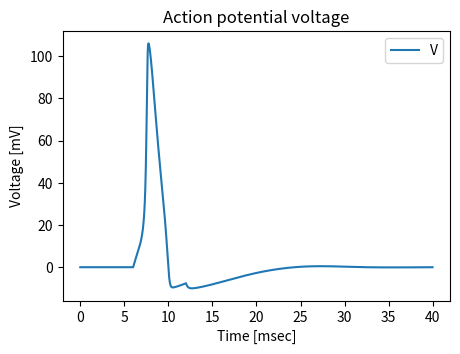
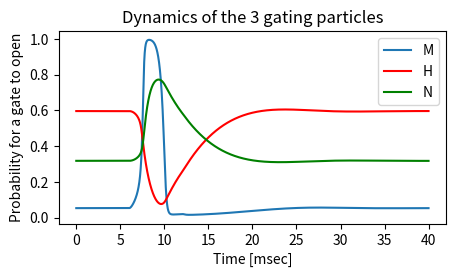

The script that saved these images, in order:
import numpy as np
import math
import matplotlib.pyplot as plt
from scipy.integrate import ode



def HH(i_inj, time_tot, rest_potential=0):

    # constants
    g_k = 36  # [mS/cm^2]
    g_Na = 120  # [mS/cm^2]
    g_l = 0.3  # [mS/cm^2]
    E_k = rest_potential - 12  # [mV]
    E_Na = rest_potential + 115  # [mV]
    E_l = rest_potential + 10.613  # [mV]
    Cm = 1  # [microF/cm^2]

    # # @@@@@@@@@@@@@@@@@@@@@@@@@@@@@@@@@@@@@@@@@@@@@@@@@@@@@@@@@@@@@@@@@@@@@@@@
    # # new constants
    # g_k = 0.36  # [mS/cm^2]
    # g_Na = 1.2  # [mS/cm^2]
    # g_l = 0.003  # [mS/cm^2]
    # E_k = - 72.14  # [mV]
    # E_Na = 55.17  # [mV]
    # E_l = - 49.42  # [mV]
    # Cm = 0.01  # [microF/cm^2]

    # # @@@@@@@@@@@@@@@@@@@@@@@@@@@@@@@@@@@@@@@@@@@@@@@@@@@@@@@@@@@@@@@@@@@@@@@@

    # E_k = - 77  # [mV]
    # E_Na = 50  # [mV]
    # E_l = - 54.402  # [mV]

    #  determine the percent (from the total time) that there is a step current
    step_start_percent = 15
    step_stop_percent = 30

    DeltaT = 0.01  # using Euler Method
    samples = math.ceil(time_tot / DeltaT)  # [mS] ,an integer. will be useful to init the variables

    # init variables
    time = np.arange(0, samples) * DeltaT  # the time axis of the simulation
    V = np.zeros(samples)  # the voltage of neuron
    M = np.zeros(samples)  # activation variable for Na current
    H = np.zeros(samples)  # inactivation variable for Na current
    N = np.zeros(samples)  # activation variable for K current

    current_inj = np.zeros(samples)
    np.put(current_inj, np.arange(samples * (step_start_percent / 100),
                                  samples * (step_stop_percent / 100), 1, dtype=int), i_inj)

    V[0] = rest_potential
    M[0] = alphaM(V[0]) / (alphaM(V[0]) + betaM(V[0]))
    H[0] = alphaH(V[0]) / (alphaH(V[0]) + betaH(V[0]))
    N[0] = alphaN(V[0]) / (alphaN(V[0]) + betaN(V[0]))

    # according to Euler Method we update the variables
    for i in range(0, samples - 1):
        i_k = g_k*(V[i] - E_k)
        i_Na = g_Na*(V[i] - E_Na)
        i_l = g_l*(V[i] - E_l)

        dvdt = (current_inj[i] - i_Na*(M[i]**3)*H[i] - i_k*(N[i]**4) - i_l)/Cm

        V[i+1] = V[i] + dvdt*DeltaT

        # now we can place the voltage in the equations of the variables
        M[i+1] = M[i] + DeltaT*(alphaM(V[i])*(1-M[i]) - betaM(V[i])*M[i])
        H[i+1] = H[i] + DeltaT*(alphaH(V[i])*(1-H[i]) - betaH(V[i])*H[i])
        N[i+1] = N[i] + DeltaT*(alphaN(V[i])*(1-N[i]) - betaN(V[i])*N[i])

    return V, M, H, N, time

#     # Create an ODE solver using 4th-order Runge-Kutta
#     solver = ode(model_derivatives)
#     solver.set_initial_value([V[0], M[0], H[0], N[0]], 0)

#     # Simulate the HH model
#     for i in range(0, samples - 1):
#         solver.set_f_params(current_inj[i], Cm, g_k, E_k, g_Na, E_Na, g_l, E_l)
#         solver.integrate(solver.t + DeltaT)
#         V[i], M[i], H[i], N[i] = solver.y

#     return V, M, H, N, time


# def model_derivatives(t, y, i_inj, Cm, g_k, E_k, g_Na, E_Na, g_l, E_l):
#     V, M, H, N = y
#     # Calculate derivatives for the gating variables and V based on the HH equations
#     dVdt = (1 / Cm) * (i_inj - g_k * (N**4) * (V - E_k) - g_Na * (M**3) * H * (V - E_Na) - g_l * (V - E_l))
#     dMdt = alphaM(V) * (1 - M) - betaM(V) * M
#     dHdt = alphaH(V) * (1 - H) - betaH(V) * H
#     dNdt = alphaN(V) * (1 - N) - betaN(V) * N
#     return [dVdt, dMdt, dHdt, dNdt]

# M[i+1] = M[i] + DeltaT*(alphaM(V[i])*(1-M[i]) - betaM(V[i])*M[i])

# alpha & beta functions
def alphaN(v):
    return (10 - v)/(100*(np.exp((10 - v)/10) - 1))


def betaN(v):
    return 0.125*np.exp((-v)/80)


def alphaM(v):
    return (25 - v)/(10*(np.exp((25 - v)/10)-1))


def betaM(v):
    return 4*np.exp(-v/18)


def alphaH(v):
    return 0.07*np.exp(-v/20)


def betaH(v):
    return 1/(1+np.exp((30-v)/10))


# # @@@@@@@@@@@@@@@@@@@@@@@@@@@@@@@@@@@@@@@@@@@@@@@@@@@@@@@@@@@@@@@@@@@@@@@
# # new alpha & beta functions
# def alphaN(v):
#     return (0.01*(v + 50))/(1 - np.exp((-(v + 50))/10))


# def betaN(v):
#     return 0.125*np.exp((-(v + 60))/80)


# def alphaM(v):
#     return (0.1*(v + 35))/(1 - np.exp((- (v + 35))/10))


# def betaM(v):
#     return 4*np.exp(-0.0556*(v + 60))


# def alphaH(v):
#     return 0.07*np.exp(-0.05*(v + 60))


# def betaH(v):
#     return 1/(1 + np.exp(-0.1*(v + 30)))

# # @@@@@@@@@@@@@@@@@@@@@@@@@@@@@@@@@@@@@@@@@@@@@@@@@@@@@@@@@@@@@@@@@@@@@@@@@@@@@@@@@@

def plot_potential(i_inj, time_tot):
    [V, M, H, N, time] = HH(i_inj, time_tot)
    f = plt.figure(1, figsize=(5, 3.5))
    plt.plot(time, V)
    plt.title('Action potential voltage')
    plt.legend('V [mV]')
    plt.xlabel('Time [msec]')
    plt.ylabel('Voltage [mV]')
    return f


def plot_dynamics(i_inj, time_tot):
    [V, M, H, N, time] = HH(i_inj, time_tot)
    f = plt.figure(2, figsize=(5, 2.5))
    plt.plot(time, M, time, H, 'r-', time, N, 'g-')
    plt.title('Dynamics of the 3 gating particles')
    plt.legend(['M', 'H', 'N'], loc='upper right')
    plt.xlabel('Time [msec]')
    plt.ylabel('Probability for a gate to open')
    return f


i_inj = 15
time_tot = 40
plot_potential(i_inj, time_tot)
plot_dynamics(i_inj, time_tot)
plt.show()
